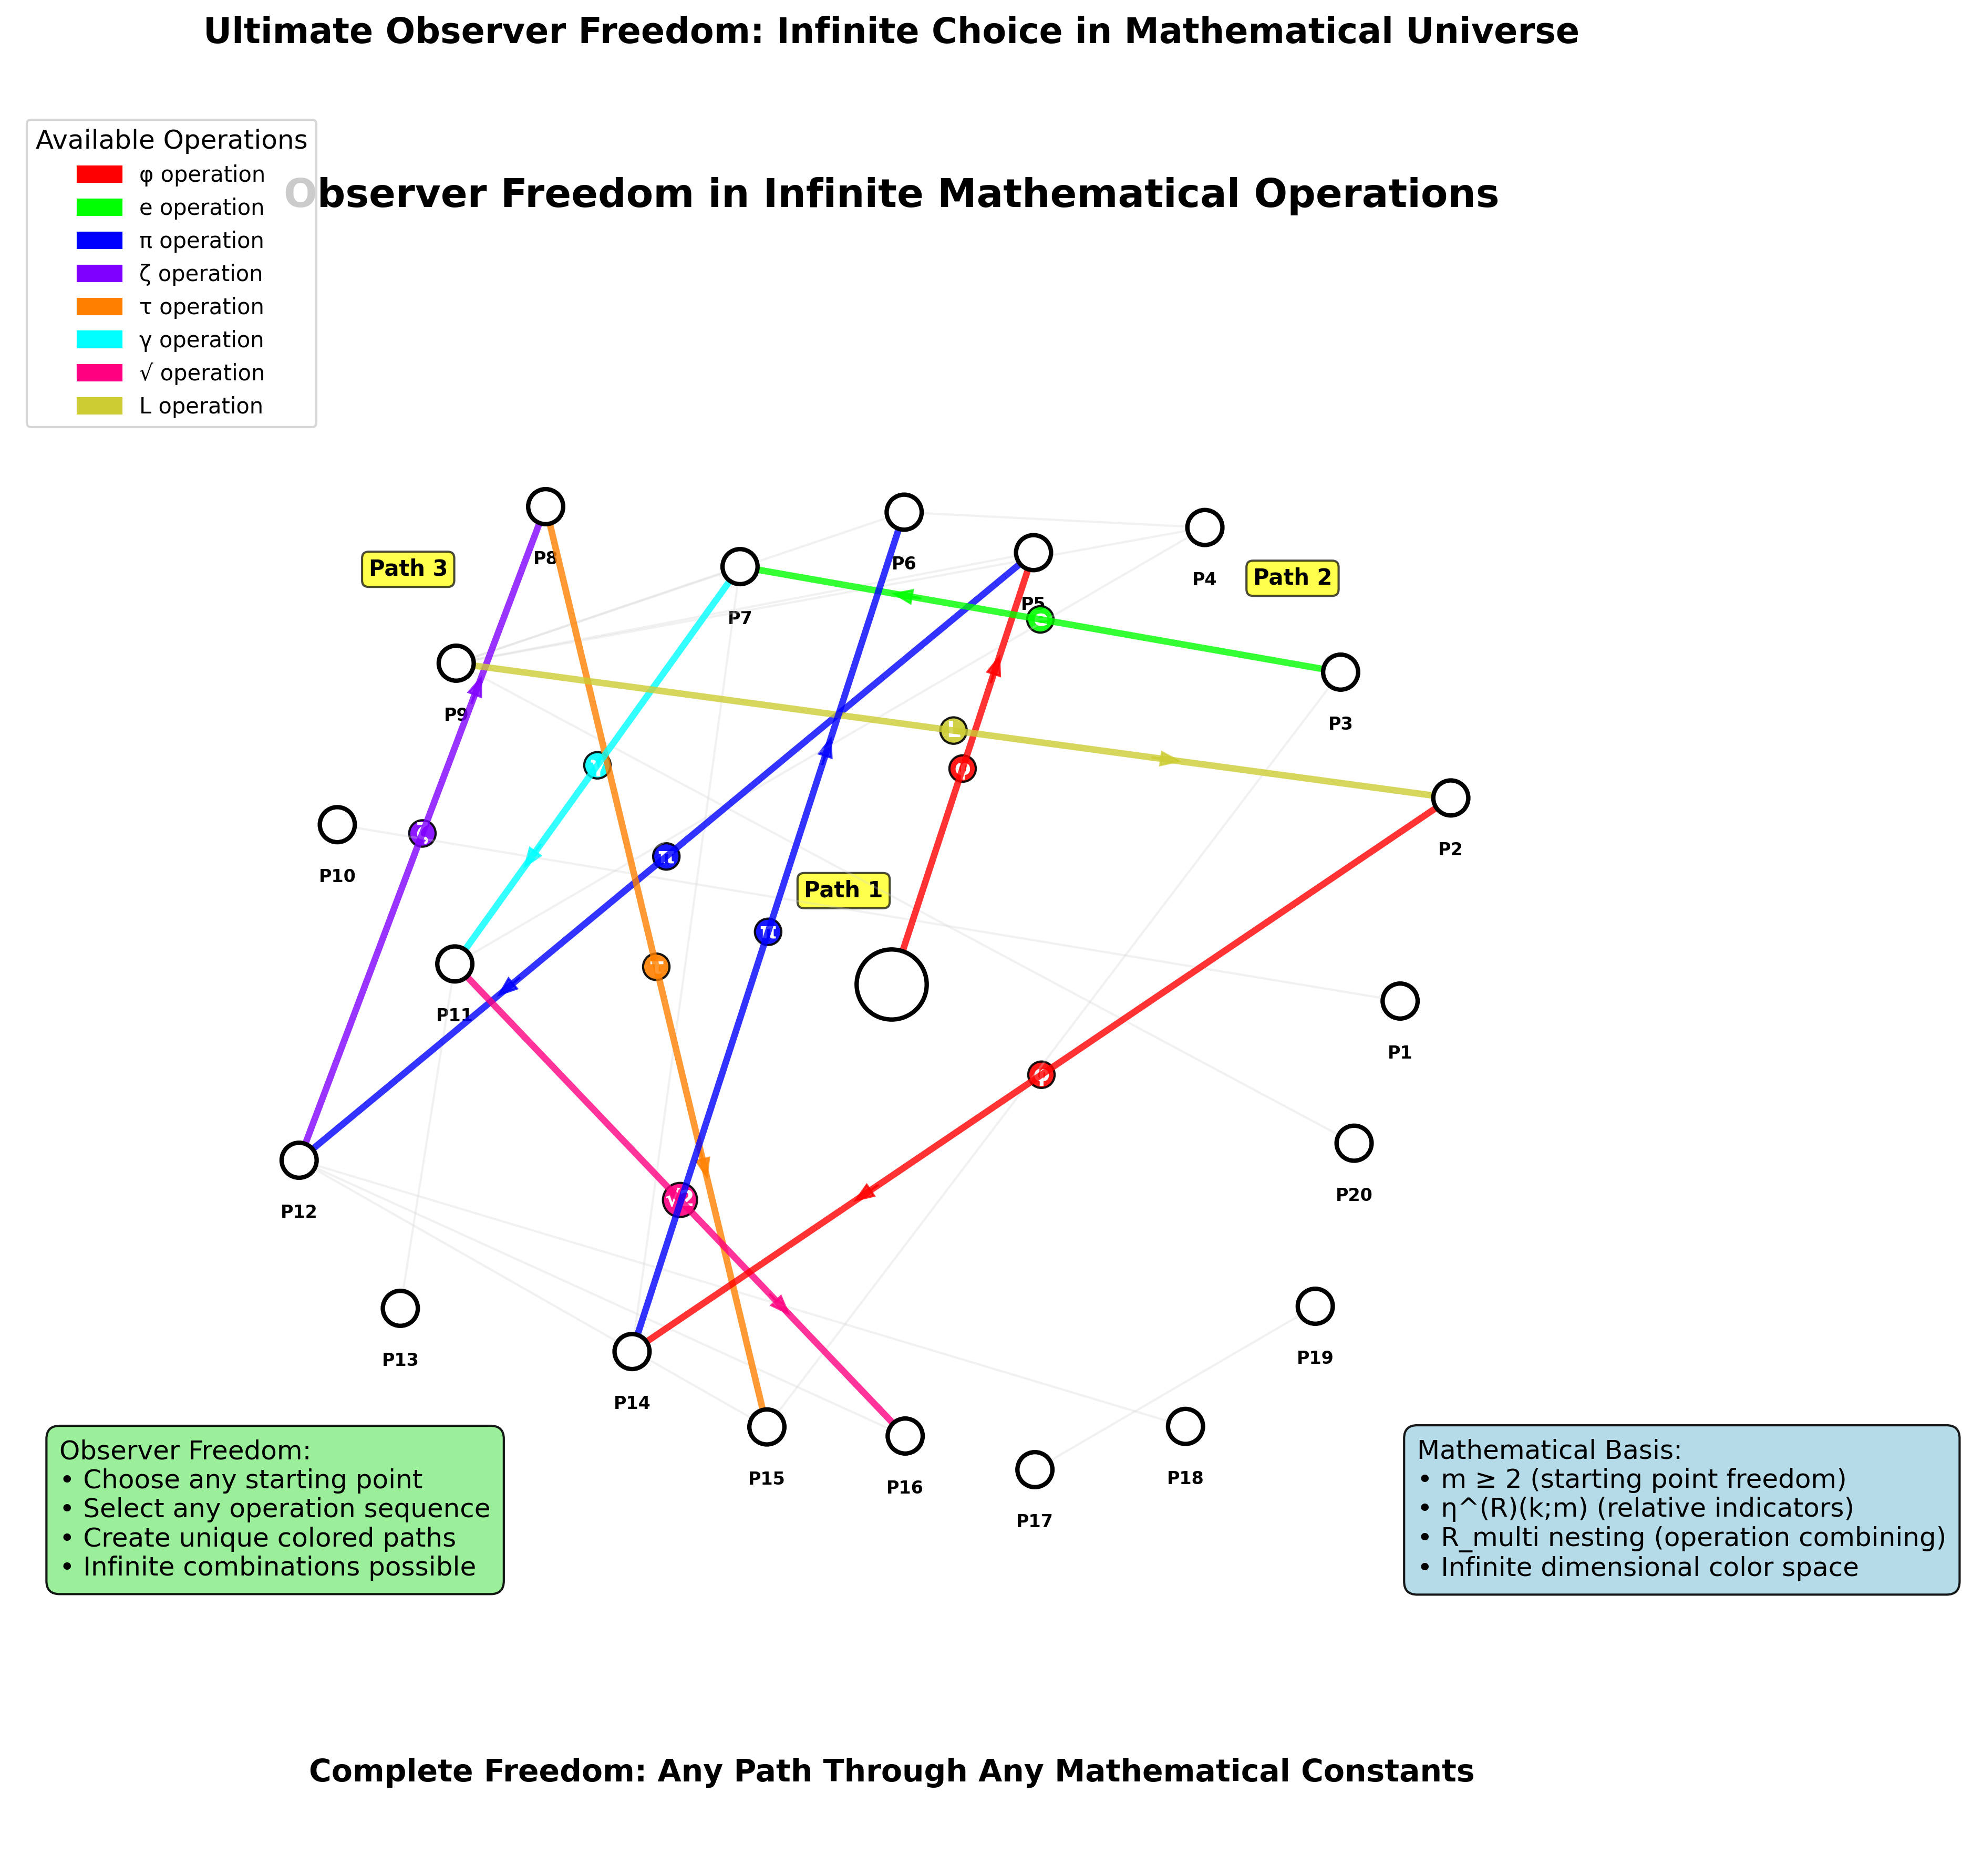

Generate this figure with Python:
#!/usr/bin/env python3

import numpy as np
import matplotlib.pyplot as plt
import matplotlib.patches as mpatches
import sys
import os

def create_observer_free_choice():
    """Observer free choice in infinite dimensional network visualization"""
    
    fig, ax = plt.subplots(1, 1, figsize=(16, 12))
    ax.set_xlim(-10, 10)
    ax.set_ylim(-10, 10)
    ax.set_aspect('equal')
    
    # Create a network of white information points
    np.random.seed(42)  # For reproducible layout
    n_points = 20
    
    # Generate points in a roughly circular pattern with some randomness
    base_angles = np.linspace(0, 2*np.pi, n_points, endpoint=False)
    base_radius = 6 + 2 * np.random.rand(n_points) - 1  # Vary radius slightly
    
    points_x = base_radius * np.cos(base_angles) + 0.5 * (np.random.rand(n_points) - 0.5)
    points_y = base_radius * np.sin(base_angles) + 0.5 * (np.random.rand(n_points) - 0.5)
    
    # Add central point
    points_x = np.insert(points_x, 0, 0)
    points_y = np.insert(points_y, 0, 0)
    
    # Draw all white information points
    for i in range(len(points_x)):
        size = 0.4 if i == 0 else 0.2  # Central point larger
        white_point = plt.Circle((points_x[i], points_y[i]), size, 
                               color='white', ec='black', linewidth=2, zorder=20)
        ax.add_patch(white_point)
        
        # Label points
        if i > 0:
            ax.text(points_x[i], points_y[i]-0.6, f'P{i}', fontsize=8, 
                   ha='center', va='center', weight='bold')
    
    # Define multiple operation types with colors
    operations = [
        {'name': 'φ', 'color': (1.0, 0.0, 0.0), 'symbol': 'φ'},
        {'name': 'e', 'color': (0.0, 1.0, 0.0), 'symbol': 'e'},
        {'name': 'π', 'color': (0.0, 0.0, 1.0), 'symbol': 'π'},
        {'name': 'ζ', 'color': (0.5, 0.0, 1.0), 'symbol': 'ζ'},
        {'name': 'τ', 'color': (1.0, 0.5, 0.0), 'symbol': 'τ'},
        {'name': 'γ', 'color': (0.0, 1.0, 1.0), 'symbol': 'γ'},
        {'name': '√2', 'color': (1.0, 0.0, 0.5), 'symbol': '√'},
        {'name': 'L', 'color': (0.8, 0.8, 0.2), 'symbol': 'L'}
    ]
    
    # Create several example observer paths showing free choice
    example_paths = [
        {'start': 0, 'sequence': [5, 12, 8, 15], 'ops': ['φ', 'π', 'ζ', 'τ']},
        {'start': 3, 'sequence': [7, 11, 16], 'ops': ['e', 'γ', '√2']},
        {'start': 9, 'sequence': [2, 14, 6], 'ops': ['L', 'φ', 'π']},
    ]
    
    # Draw example observer paths
    for path_idx, path in enumerate(example_paths):
        current_points = [path['start']] + path['sequence']
        
        for i in range(len(current_points)-1):
            start_idx = current_points[i]
            end_idx = current_points[i+1]
            
            # Get operation color
            op_name = path['ops'][i]
            op_color = next(op['color'] for op in operations if op['name'] == op_name)
            
            # Draw operation line
            ax.plot([points_x[start_idx], points_x[end_idx]], 
                   [points_y[start_idx], points_y[end_idx]], 
                   color=op_color, linewidth=3, alpha=0.8, zorder=15)
            
            # Add operation symbol
            mid_x = (points_x[start_idx] + points_x[end_idx]) / 2
            mid_y = (points_y[start_idx] + points_y[end_idx]) / 2
            ax.text(mid_x, mid_y, op_name, fontsize=10, weight='bold', 
                   ha='center', va='center', color='white',
                   bbox=dict(boxstyle='circle,pad=0.1', facecolor=op_color, alpha=0.9))
            
            # Add arrow to show direction
            dx = points_x[end_idx] - points_x[start_idx]
            dy = points_y[end_idx] - points_y[start_idx]
            length = np.sqrt(dx**2 + dy**2)
            arrow_start_x = points_x[start_idx] + 0.7 * dx
            arrow_start_y = points_y[start_idx] + 0.7 * dy
            ax.arrow(arrow_start_x, arrow_start_y, 0.1*dx/length, 0.1*dy/length,
                    head_width=0.15, head_length=0.2, fc=op_color, ec=op_color, alpha=0.8)
        
        # Label the path
        start_x, start_y = points_x[path['start']], points_y[path['start']]
        path_label = f"Path {path_idx+1}"
        ax.text(start_x-1, start_y+1, path_label, fontsize=10, weight='bold',
               bbox=dict(boxstyle='round,pad=0.3', facecolor='yellow', alpha=0.7))
    
    # Show some unused connections in light gray to indicate infinite possibilities
    n_gray_connections = 15
    for _ in range(n_gray_connections):
        i, j = np.random.choice(len(points_x), 2, replace=False)
        ax.plot([points_x[i], points_x[j]], [points_y[i], points_y[j]], 
               color='lightgray', linewidth=1, alpha=0.3, zorder=5)
    
    # Create operation legend
    legend_elements = []
    for op in operations:
        legend_elements.append(mpatches.Patch(color=op['color'], label=f"{op['symbol']} operation"))
    ax.legend(handles=legend_elements, loc='upper left', fontsize=10, 
             title="Available Operations", title_fontsize=12)
    
    # Free choice explanation
    choice_text = 'Observer Freedom:\n• Choose any starting point\n• Select any operation sequence\n• Create unique colored paths\n• Infinite combinations possible'
    ax.text(-9.5, -6, choice_text, fontsize=12, ha='left', va='center',
           bbox=dict(boxstyle='round,pad=0.5', facecolor='lightgreen', alpha=0.9))
    
    # Mathematical freedom explanation
    math_text = 'Mathematical Basis:\n• m ≥ 2 (starting point freedom)\n• η^(R)(k;m) (relative indicators)\n• R_multi nesting (operation combining)\n• Infinite dimensional color space'
    ax.text(6, -6, math_text, fontsize=12, ha='left', va='center',
           bbox=dict(boxstyle='round,pad=0.5', facecolor='lightblue', alpha=0.9))
    
    # Central principle
    ax.text(0, 9, 'Observer Freedom in Infinite Mathematical Operations', 
           fontsize=18, weight='bold', ha='center', va='center')
    
    ax.text(0, -9, 'Complete Freedom: Any Path Through Any Mathematical Constants', 
           fontsize=14, weight='bold', ha='center', va='center')
    
    ax.set_title('Ultimate Observer Freedom: Infinite Choice in Mathematical Universe', 
                fontsize=16, weight='bold', pad=30)
    ax.axis('off')
    
    return fig

if __name__ == "__main__":
    fig = create_observer_free_choice()
    plt.tight_layout()
    plt.savefig('fig44_observer_free_choice_infinite_network.png', dpi=300, bbox_inches='tight')
    plt.show()